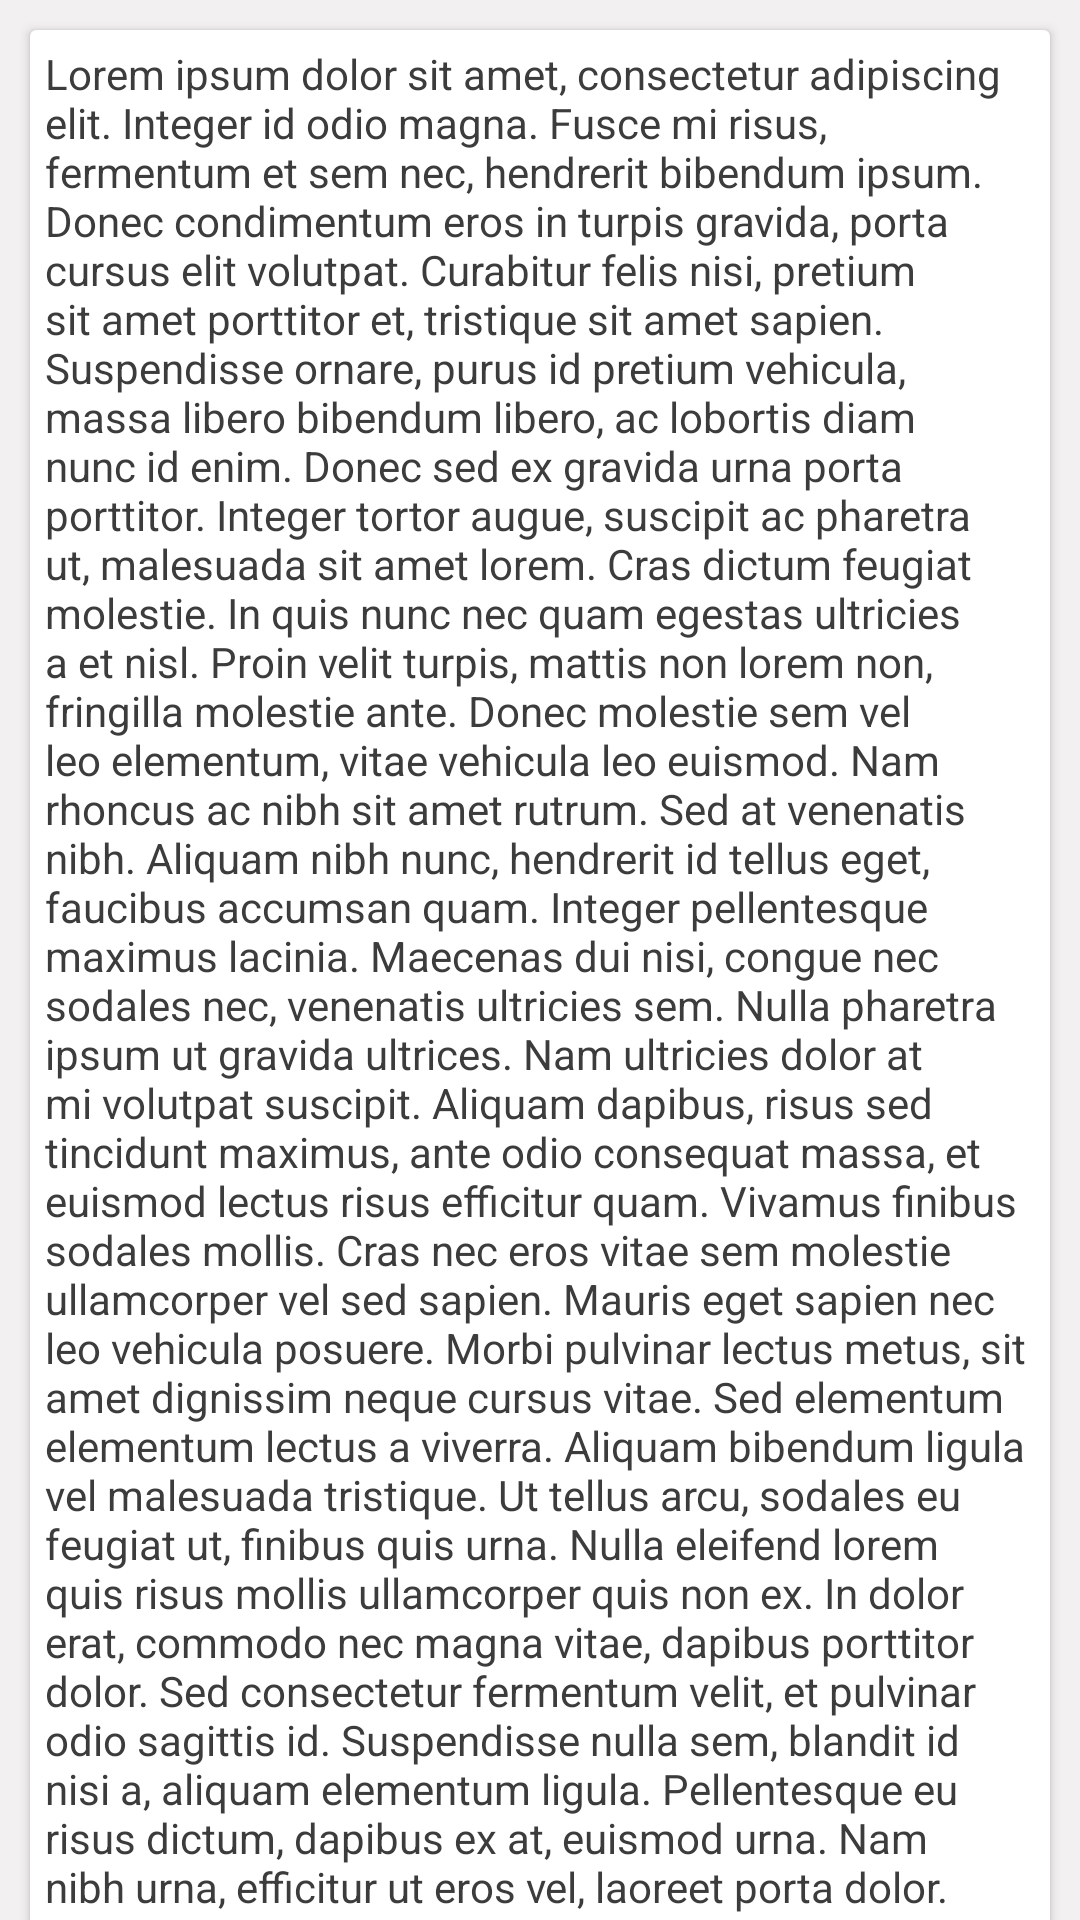

The Android layout XML behind this screen, and the referenced resources:
<!-- AndroidManifest.xml: application theme AppTheme -->
<!-- res/layout/fragment_dashboard_more_details.xml -->
<?xml version="1.0" encoding="utf-8"?>
<LinearLayout xmlns:android="http://schemas.android.com/apk/res/android"
    android:layout_width="match_parent"
    android:layout_height="match_parent"
    android:orientation="vertical">

    <androidx.core.widget.NestedScrollView
        android:layout_width="match_parent"
        android:layout_height="match_parent">
        <androidx.cardview.widget.CardView
            android:layout_width="match_parent"
            android:layout_height="match_parent"
            android:layout_margin="10dp">

        <TextView
            android:layout_width="match_parent"
            android:layout_height="match_parent"
            android:text="@string/lorem_ipsum"
            android:padding="5dp"/>
        </androidx.cardview.widget.CardView>
    </androidx.core.widget.NestedScrollView>
</LinearLayout>
<!-- resources referenced by this layout -->
<resources>
  <string name="lorem_ipsum">
          Lorem ipsum dolor sit amet, consectetur adipiscing elit. Integer id odio magna. Fusce mi risus, fermentum et sem nec, hendrerit bibendum ipsum. Donec condimentum eros in turpis gravida, porta cursus elit volutpat. Curabitur felis nisi, pretium sit amet porttitor et, tristique sit amet sapien. Suspendisse ornare, purus id pretium vehicula, massa libero bibendum libero, ac lobortis diam nunc id enim. Donec sed ex gravida urna porta porttitor. Integer tortor augue, suscipit ac pharetra ut, malesuada sit amet lorem. Cras dictum feugiat molestie.
  
          In quis nunc nec quam egestas ultricies a et nisl. Proin velit turpis, mattis non lorem non, fringilla molestie ante. Donec molestie sem vel leo elementum, vitae vehicula leo euismod. Nam rhoncus ac nibh sit amet rutrum. Sed at venenatis nibh. Aliquam nibh nunc, hendrerit id tellus eget, faucibus accumsan quam. Integer pellentesque maximus lacinia. Maecenas dui nisi, congue nec sodales nec, venenatis ultricies sem. Nulla pharetra ipsum ut gravida ultrices. Nam ultricies dolor at mi volutpat suscipit. Aliquam dapibus, risus sed tincidunt maximus, ante odio consequat massa, et euismod lectus risus efficitur quam. Vivamus finibus sodales mollis.
  
          Cras nec eros vitae sem molestie ullamcorper vel sed sapien. Mauris eget sapien nec leo vehicula posuere. Morbi pulvinar lectus metus, sit amet dignissim neque cursus vitae. Sed elementum elementum lectus a viverra. Aliquam bibendum ligula vel malesuada tristique. Ut tellus arcu, sodales eu feugiat ut, finibus quis urna. Nulla eleifend lorem quis risus mollis ullamcorper quis non ex. In dolor erat, commodo nec magna vitae, dapibus porttitor dolor. Sed consectetur fermentum velit, et pulvinar odio sagittis id. Suspendisse nulla sem, blandit id nisi a, aliquam elementum ligula. Pellentesque eu risus dictum, dapibus ex at, euismod urna. Nam nibh urna, efficitur ut eros vel, laoreet porta dolor.
  
          Aliquam a blandit lacus, a scelerisque ante. Morbi et cursus sem. Vivamus euismod nisi non tellus dictum pretium. Vestibulum at venenatis nunc. Orci varius natoque penatibus et magnis dis parturient montes, nascetur ridiculus mus. Nullam efficitur nisi mi, porttitor feugiat nunc placerat non. Vivamus vel dictum urna, et mollis turpis. Vestibulum bibendum augue odio, et mollis elit finibus at. Maecenas a nisi eu purus lacinia vestibulum. Quisque non lorem commodo quam ornare porttitor. Nullam ac feugiat ex. Maecenas vel ultricies nunc. Phasellus auctor purus ut sapien finibus semper. Nulla efficitur velit orci, non malesuada odio vulputate vel. Pellentesque eget odio maximus enim porta venenatis eu sit amet est. Donec dolor arcu, sollicitudin nec mauris ut, maximus luctus urna.
  
          Phasellus ut hendrerit quam, sit amet faucibus ante. Cras consequat aliquet ante vel gravida. Morbi pretium, lacus ac rutrum faucibus, lacus turpis imperdiet lorem, vel viverra ligula justo sed velit. Phasellus et tempor ipsum. Donec sed lacus massa. Integer dui lacus, accumsan sit amet tempor a, malesuada eu nunc. Etiam mi nunc, blandit eget quam id, tristique accumsan elit. Cras sit amet nisl tellus. Suspendisse potenti. Maecenas bibendum lorem sed fermentum finibus. Sed in elementum risus.
      </string>
  <style name="AppTheme" parent="Theme.MaterialComponents.Light.NoActionBar">
          
          <item name="colorPrimary">@color/colorPrimary</item>
          <item name="colorPrimaryDark">@color/colorPrimaryDark</item>
          <item name="colorAccent">@color/colorAccent</item>
          <item name="android:windowBackground">@color/windowBackgroundColorPrimary</item>
          <item name="android:textColor">@color/titleBlack</item>
      </style>
  <color name="colorPrimary">#E64A19</color>
  <color name="colorPrimaryDark">#BF360C</color>
  <color name="colorAccent">#26A69A</color>
  <color name="windowBackgroundColorPrimary">#f2f0f0</color>
  <color name="titleBlack">#3c3c3c</color>
</resources>
